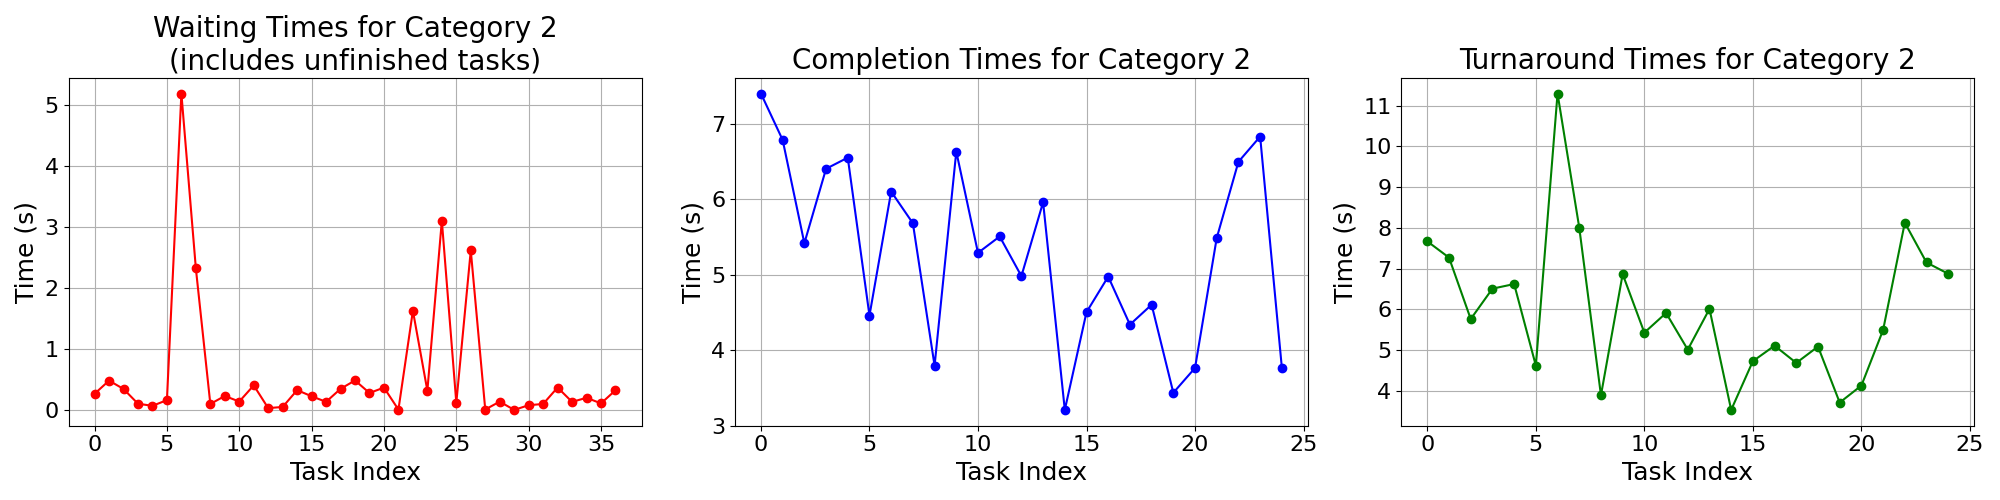

Data behind this chart, as committed beside it:
waiting_times, completion_times, turnaround_times
0.2678, 7.402, 7.67
0.4843, 6.788, 7.272
0.3473, 5.418, 5.765
0.1051, 6.405, 6.51
0.07059, 6.553, 6.623
0.1641, 4.459, 4.623
5.194, 6.103, 11.3
2.325, 5.683, 8.008
0.1012, 3.794, 3.895
0.2321, 6.634, 6.866
0.1407, 5.29, 5.431
0.4062, 5.507, 5.913
0.0329, 4.981, 5.014
0.05213, 5.961, 6.013
0.3284, 3.208, 3.536
0.2272, 4.504, 4.731
0.1363, 4.975, 5.111
0.3496, 4.339, 4.688
0.4871, 4.602, 5.09
0.2813, 3.435, 3.716
0.3696, 3.764, 4.133
0.008683, 5.487, 5.496
1.63, 6.498, 8.127
0.3196, 6.832, 7.152
3.107, 3.767, 6.875
0.1198, , 
2.619, , 
0.01024, , 
0.1395, , 
0.003689, , 
0.08077, , 
0.1011, , 
0.3711, , 
0.1352, , 
0.2027, , 
0.1104, , 
0.326, , 
